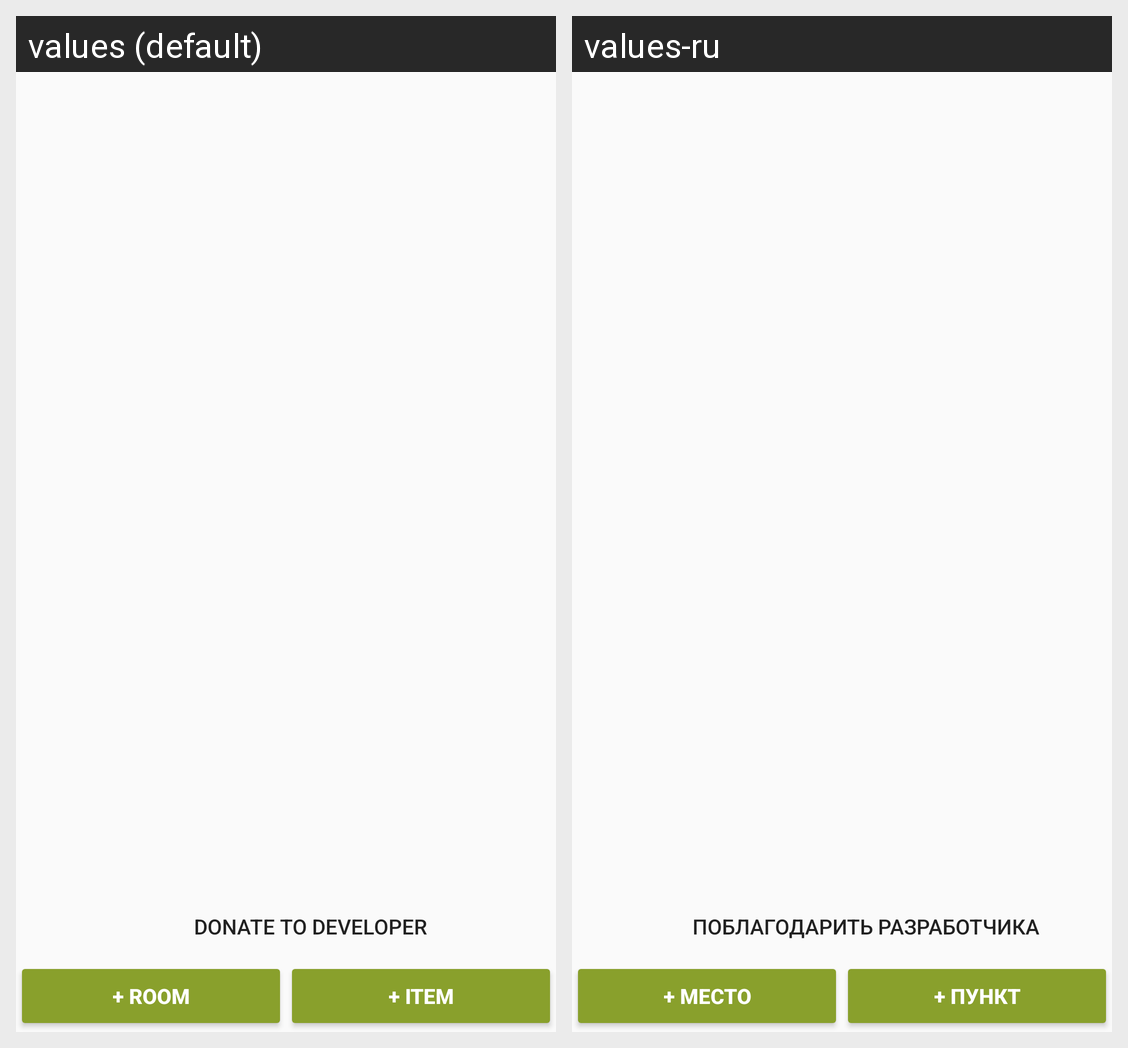

This grid shows one Android layout under two languages. Give, for every string resource on the screen, its name, the default text and each shown locale's text.
Android screen res/layout/activity_main.xml rendered under 2 locales, left to right: values (default), values-ru. Device: Nexus 5 (rendered at 1080×1920; each locale shown at half size, 540×960, under a caption strip naming it); theme AppTheme.
Strings drawn on this screen, with the default value and each locale's value (text and hints the layout hard-codes, and strings that could not be matched under every locale, appear in the picture but are not listed):

mainDonateButton
  values: Donate to developer
  values-ru: Поблагодарить разработчика

mainAddRoomButton
  values: + ROOM
  values-ru: + Место

mainAddOperationButton
  values: + ITEM
  values-ru: + Пункт
